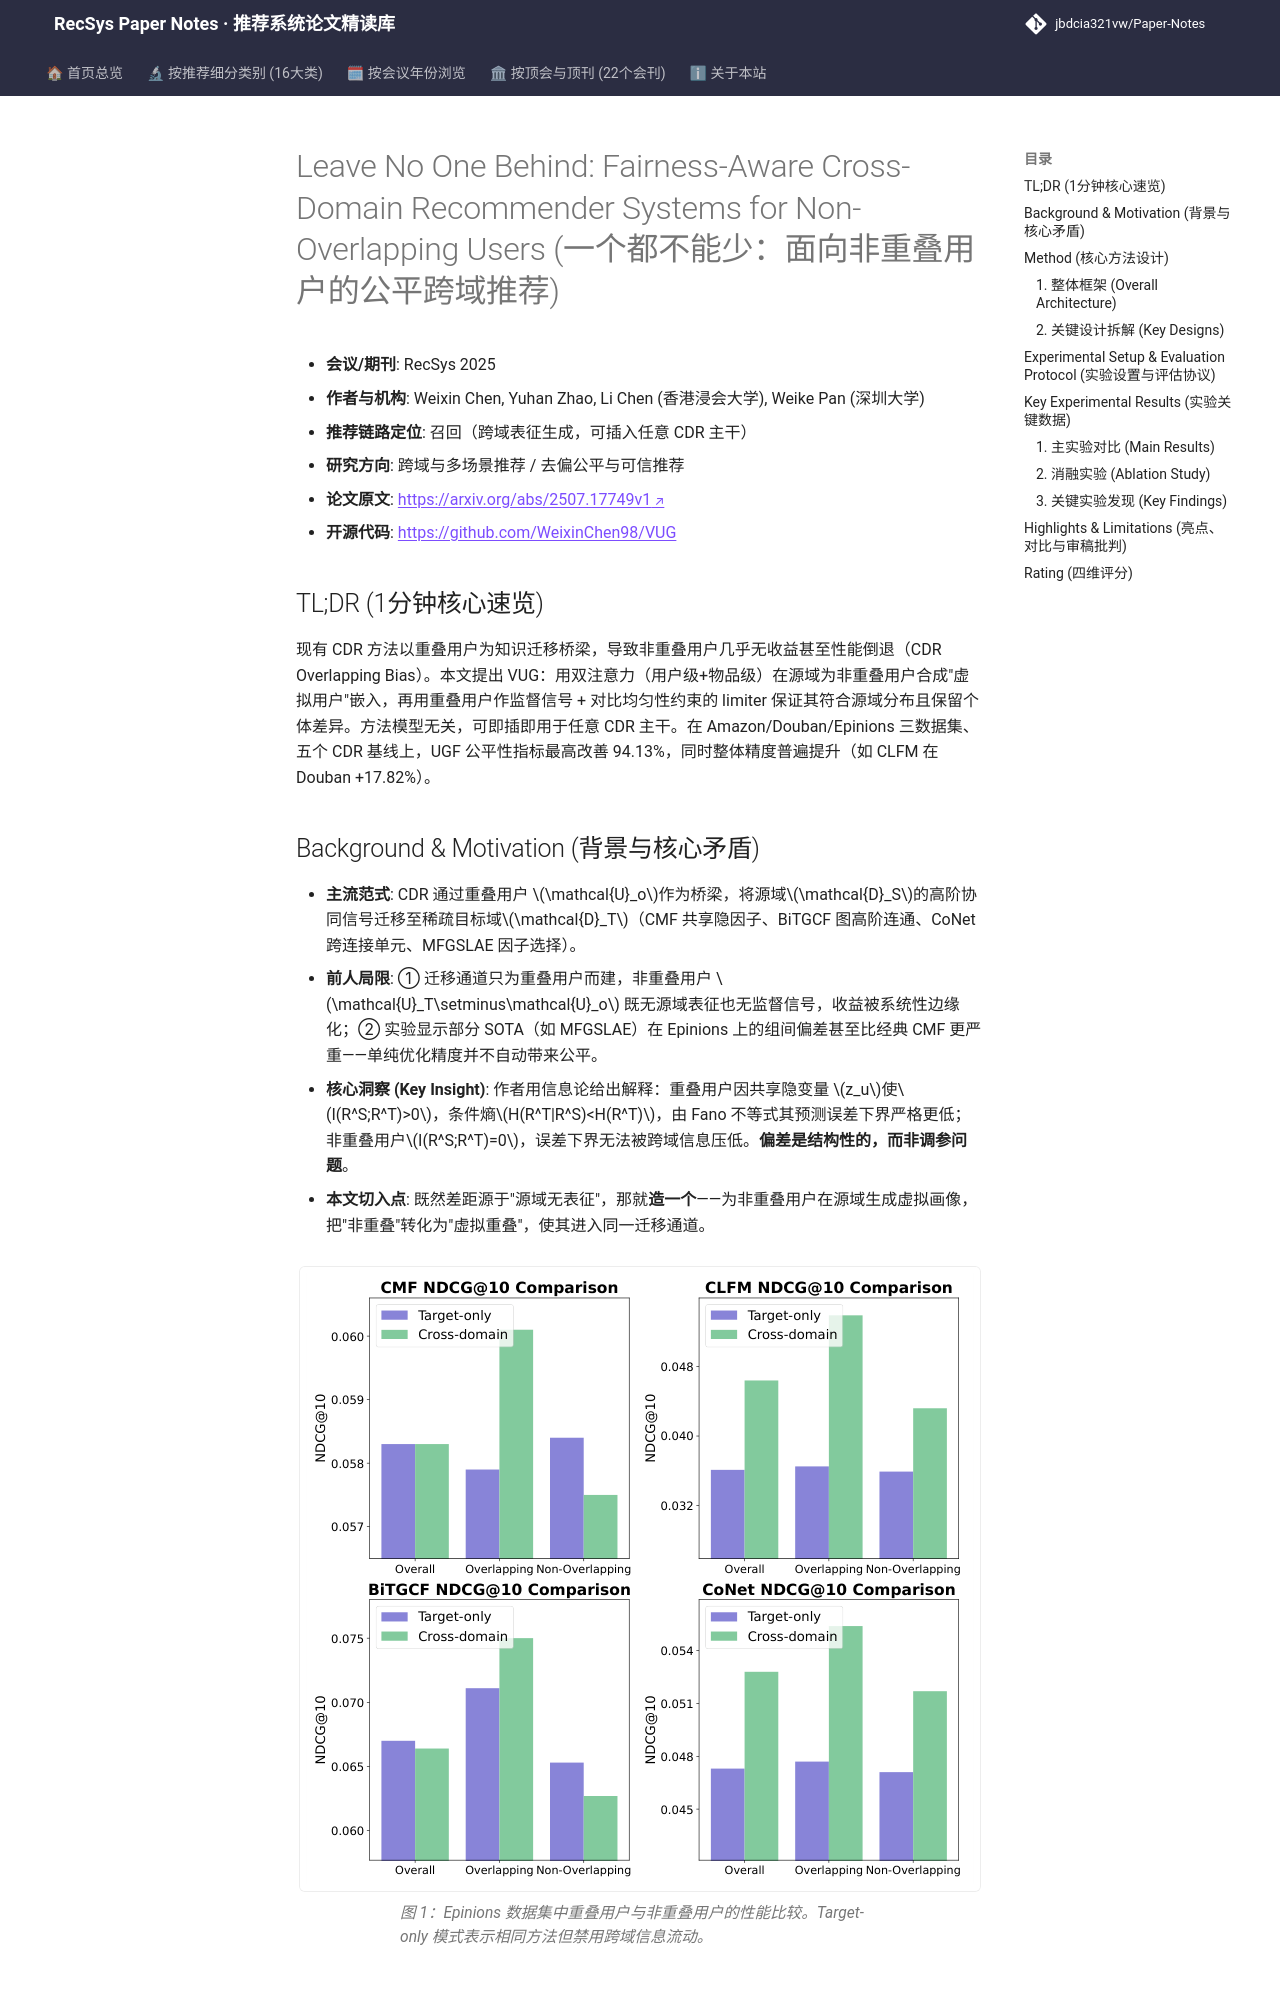

repository: jbdcia321vw/Paper-Notes · page: venues/RecSys/2025/cross_domain_multi_scenario/leave_no_one_behind_fairness_aware_cross_domain_recommender_systems_for_non/index.html · generator: mkdocs

---
title: "[Paper Note] Leave No One Behind: Fairness-Aware Cross-Domain Recommender Systems for Non-Overlapping Users"
description: "[RecSys 2025][跨域与多场景推荐] 为无源域数据的非重叠用户生成虚拟源域画像，双注意力+限制器实现模型无关的跨域公平性纠偏，UGF最高降94.13%且整体精度不降。"
tags:
  - RecSys 2025
  - 跨域与多场景推荐
  - 召回
  - 虚拟用户生成
  - 跨域公平性
  - 双注意力机制
date: 2026-11-14
venue: RecSys
year: 2025
paper_url: "https://arxiv.org/abs/2507.17749"
code_url: "https://github.com/WeixinChen98/VUG"
categories:
  - cross_domain_multi_scenario
  - debias_fairness_industrial
---

# Leave No One Behind: Fairness-Aware Cross-Domain Recommender Systems for Non-Overlapping Users (一个都不能少：面向非重叠用户的公平跨域推荐)

- **会议/期刊**: RecSys 2025
- **作者与机构**: Weixin Chen, Yuhan Zhao, Li Chen (香港浸会大学), Weike Pan (深圳大学)
- **推荐链路定位**: 召回（跨域表征生成，可插入任意 CDR 主干）
- **研究方向**: 跨域与多场景推荐 / 去偏公平与可信推荐
- **论文原文**: [https://arxiv.org/abs/2507.17749v1](https://arxiv.org/abs/2507.17749v1)
- **开源代码**: [https://github.com/WeixinChen98/VUG](https://github.com/WeixinChen98/VUG)

## TL;DR (1分钟核心速览)

现有 CDR 方法以重叠用户为知识迁移桥梁，导致非重叠用户几乎无收益甚至性能倒退（CDR Overlapping Bias）。本文提出 VUG：用双注意力（用户级+物品级）在源域为非重叠用户合成"虚拟用户"嵌入，再用重叠用户作监督信号 + 对比均匀性约束的 limiter 保证其符合源域分布且保留个体差异。方法模型无关，可即插即用于任意 CDR 主干。在 Amazon/Douban/Epinions 三数据集、五个 CDR 基线上，UGF 公平性指标最高改善 94.13%，同时整体精度普遍提升（如 CLFM 在 Douban +17.82%）。

## Background & Motivation (背景与核心矛盾)

- **主流范式**: CDR 通过重叠用户 $\mathcal{U}_o$作为桥梁，将源域$\mathcal{D}_S$的高阶协同信号迁移至稀疏目标域$\mathcal{D}_T$（CMF 共享隐因子、BiTGCF 图高阶连通、CoNet 跨连接单元、MFGSLAE 因子选择）。
- **前人局限**: ① 迁移通道只为重叠用户而建，非重叠用户 $\mathcal{U}_T\setminus\mathcal{U}_o$ 既无源域表征也无监督信号，收益被系统性边缘化；② 实验显示部分 SOTA（如 MFGSLAE）在 Epinions 上的组间偏差甚至比经典 CMF 更严重——单纯优化精度并不自动带来公平。
- **核心洞察 (Key Insight)**: 作者用信息论给出解释：重叠用户因共享隐变量 $z_u$使$I(R^S;R^T)>0$，条件熵$H(R^T|R^S)<H(R^T)$，由 Fano 不等式其预测误差下界严格更低；非重叠用户$I(R^S;R^T)=0$，误差下界无法被跨域信息压低。**偏差是结构性的，而非调参问题**。
- **本文切入点**: 既然差距源于"源域无表征"，那就**造一个**——为非重叠用户在源域生成虚拟画像，把"非重叠"转化为"虚拟重叠"，使其进入同一迁移通道。

<figure class="paper-figure" markdown="span">
  ![图 1：Epinions 数据集中重叠用户与非重叠用户的性能比较。Target-only 模式表示相同方法但禁用跨域信息流动。](../../../../assets/papers/2507.17749v1/figure_1.png)<figcaption>图 1：Epinions 数据集中重叠用户与非重叠用户的性能比较。Target-only 模式表示相同方法但禁用跨域信息流动。</figcaption>
</figure>

## Method (核心方法设计)
